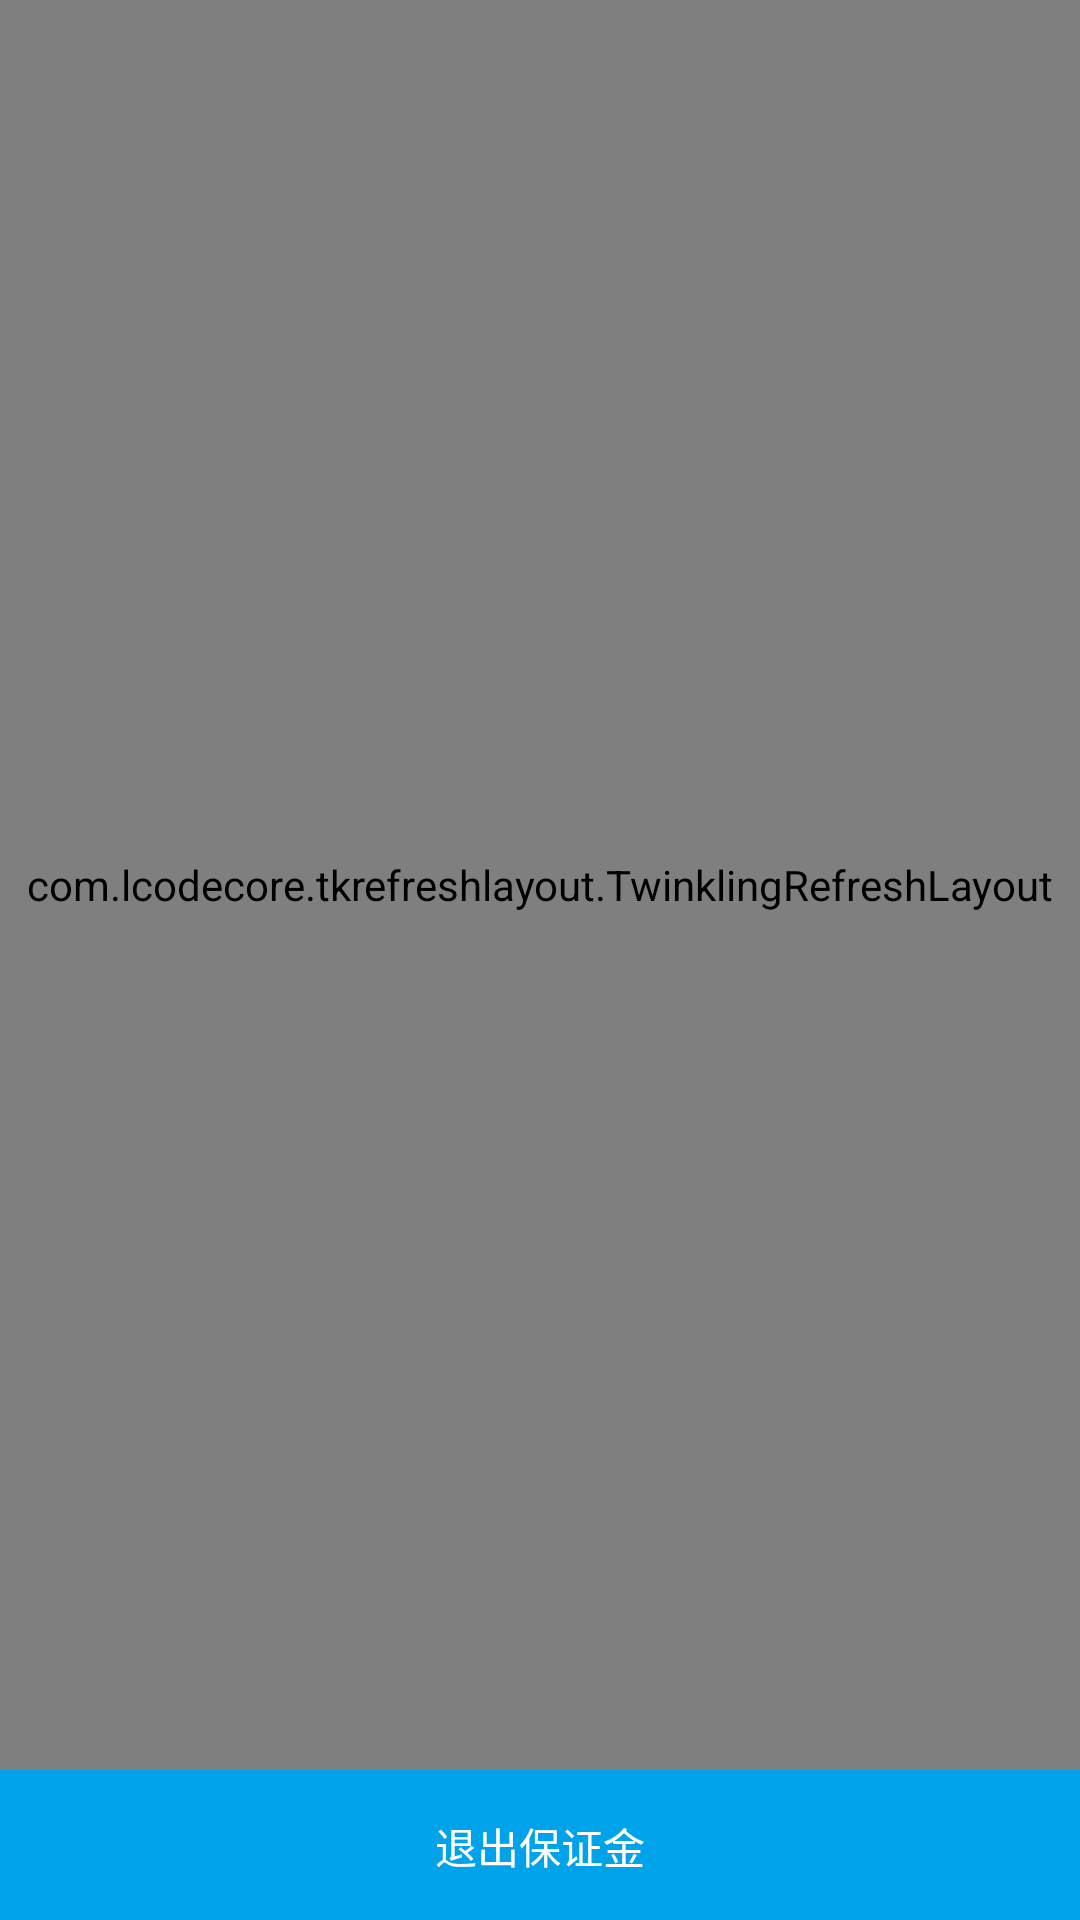

Android layout source for this screen:
<!-- AndroidManifest.xml: application theme AppTheme -->
<!-- res/layout/activity_deposit_level.xml -->
<?xml version="1.0" encoding="utf-8"?>
<LinearLayout xmlns:android="http://schemas.android.com/apk/res/android"
    android:orientation="vertical" android:layout_width="match_parent"
    android:layout_height="match_parent">
    <com.lcodecore.tkrefreshlayout.TwinklingRefreshLayout
        android:layout_weight="1"
        android:id="@+id/refreshLayout"
        android:layout_width="match_parent"
        android:layout_height="match_parent">
        <android.support.v7.widget.RecyclerView
            android:id="@+id/recyclerview"
            android:layout_width="match_parent"
            android:layout_height="match_parent"/>
    </com.lcodecore.tkrefreshlayout.TwinklingRefreshLayout>
    <TextView
        android:textColor="@color/white"
        android:background="@color/colorPrimary"
        style="@style/defaultBtn"
        android:text="退出保证金"
        android:layout_width="match_parent"
        android:layout_height="50dp"
        android:id="@+id/btn_outDeposit" />
</LinearLayout>
<!-- resources referenced by this layout -->
<resources>
  <color name="colorPrimary">#00a3e9</color>
  <color name="white">#FFFFFF</color>
  <style name="defaultBtn">
          <item name="android:gravity">center</item>
          <item name="android:paddingTop">15dp</item>
          <item name="android:paddingBottom">15dp</item>
          <item name="android:paddingLeft">20dp</item>
          <item name="android:paddingRight">20dp</item>
      </style>
  <style name="AppTheme" parent="Theme.AppCompat.Light.NoActionBar">
          
          <item name="colorPrimary">@color/colorPrimary</item>
          <item name="colorPrimaryDark">@color/colorPrimaryDark</item>
          <item name="colorAccent">@color/colorAccent</item>
      </style>
  <color name="colorPrimaryDark">#00a3e9</color>
  <color name="colorAccent">#00a3e9</color>
</resources>
